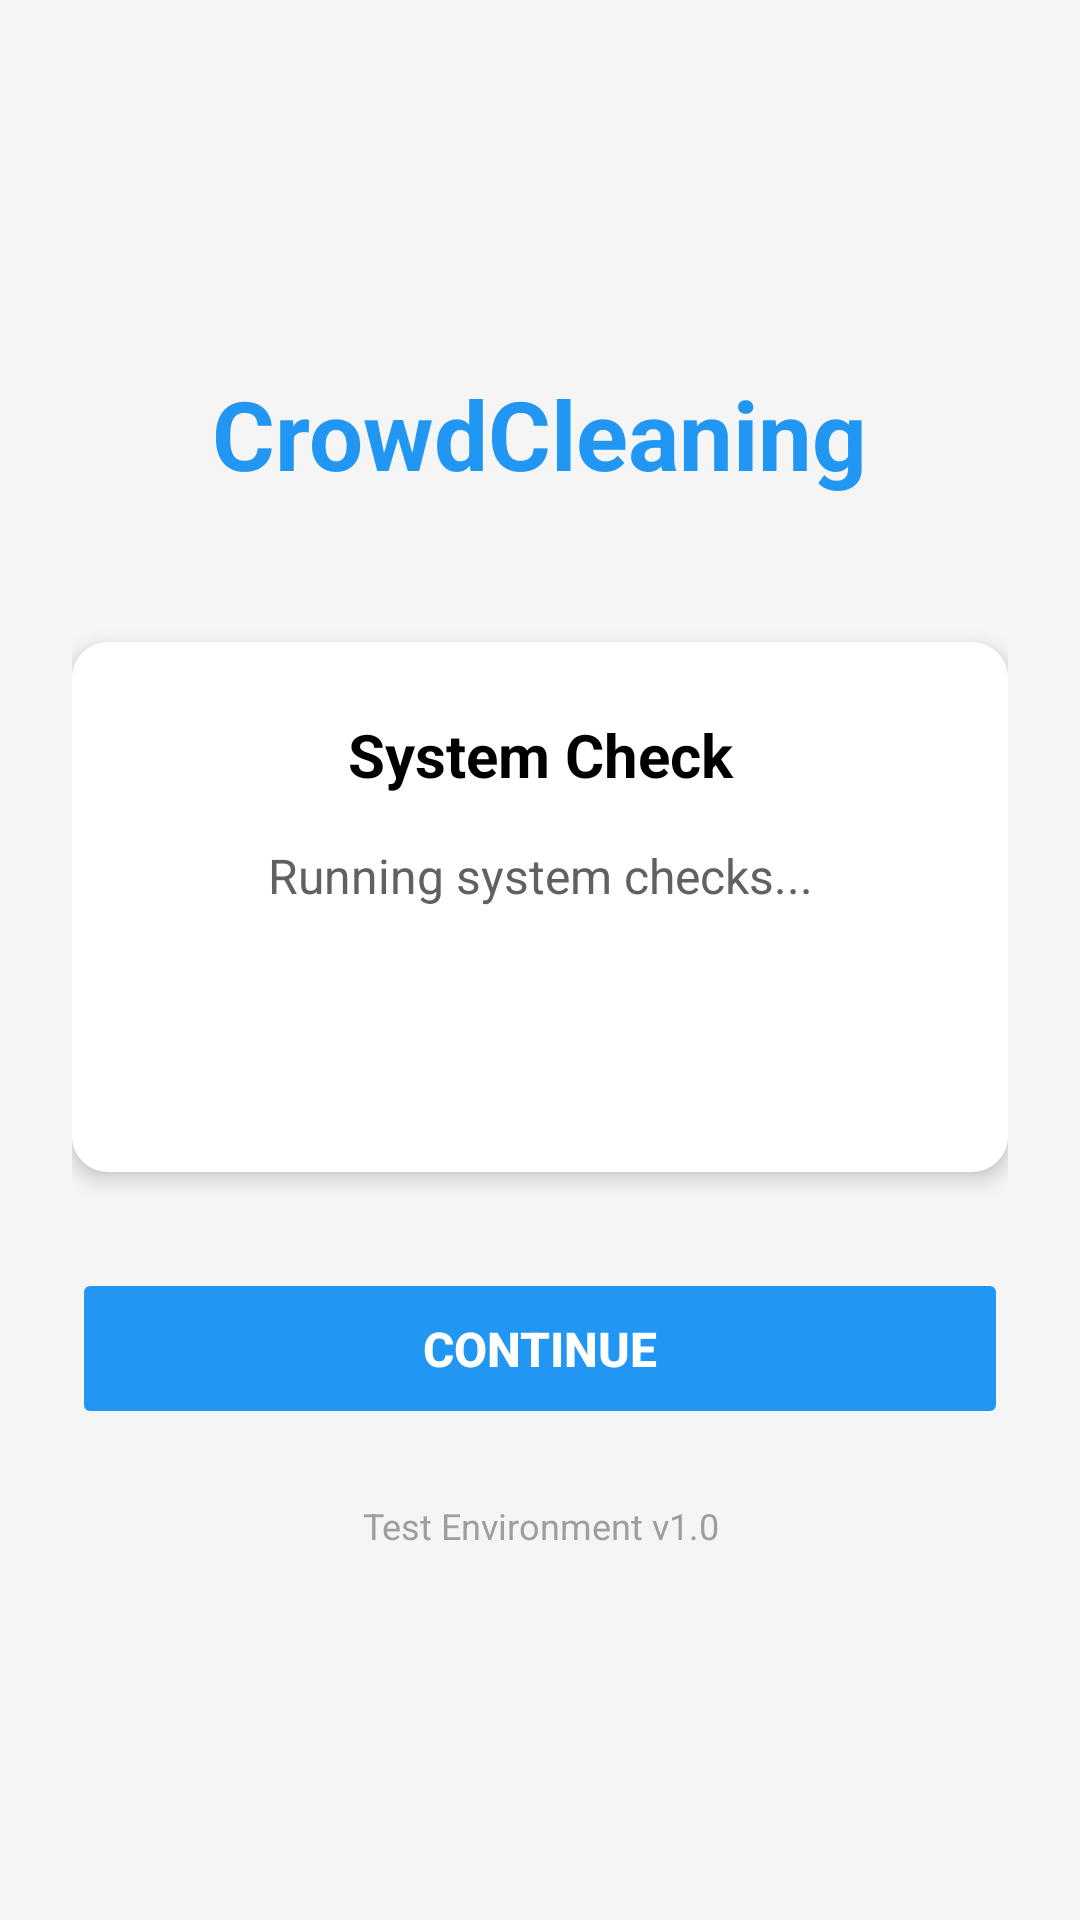

Here is an Android app screen rendered from its layout file. Give the layout XML and the strings, colors and styles it references.
<!-- AndroidManifest.xml: activity theme Theme.AppCompat.Light.NoActionBar -->
<!-- res/layout/activity_test.xml -->
<?xml version="1.0" encoding="utf-8"?>
<LinearLayout xmlns:android="http://schemas.android.com/apk/res/android"
    xmlns:app="http://schemas.android.com/apk/res-auto"
    android:layout_width="match_parent"
    android:layout_height="match_parent"
    android:orientation="vertical"
    android:gravity="center"
    android:padding="24dp"
    android:background="@color/light_gray">

    
    <TextView
        android:layout_width="wrap_content"
        android:layout_height="wrap_content"
        android:text="CrowdCleaning"
        android:textSize="32sp"
        android:textStyle="bold"
        android:textColor="@color/colorPrimary"
        android:layout_marginBottom="48dp" />

    
    <androidx.cardview.widget.CardView
        android:layout_width="match_parent"
        android:layout_height="wrap_content"
        android:layout_marginBottom="32dp"
        app:cardCornerRadius="12dp"
        app:cardElevation="4dp">

        <LinearLayout
            android:layout_width="match_parent"
            android:layout_height="wrap_content"
            android:orientation="vertical"
            android:padding="24dp"
            android:background="@color/white">

            <TextView
                android:layout_width="match_parent"
                android:layout_height="wrap_content"
                android:text="System Check"
                android:textSize="20sp"
                android:textStyle="bold"
                android:gravity="center"
                android:textColor="@color/black"
                android:layout_marginBottom="16dp" />

            <TextView
                android:id="@+id/statusText"
                android:layout_width="match_parent"
                android:layout_height="wrap_content"
                android:text="Running system checks..."
                android:textSize="16sp"
                android:gravity="center"
                android:textColor="@color/dark_gray"
                android:lineSpacingExtra="4dp"
                android:layout_marginBottom="8dp" />

            
            <ProgressBar
                android:id="@+id/progressBar"
                android:layout_width="wrap_content"
                android:layout_height="wrap_content"
                android:layout_gravity="center"
                android:layout_marginTop="8dp" />

        </LinearLayout>

    </androidx.cardview.widget.CardView>

    
    <Button
        android:id="@+id/btnNext"
        android:layout_width="match_parent"
        android:layout_height="wrap_content"
        android:text="Continue"
        android:textSize="16sp"
        android:textStyle="bold"
        android:backgroundTint="@color/colorPrimary"
        android:textColor="@color/white"
        android:padding="16dp"
        android:enabled="false" />

    
    <TextView
        android:layout_width="match_parent"
        android:layout_height="wrap_content"
        android:text="Test Environment v1.0"
        android:textSize="12sp"
        android:gravity="center"
        android:textColor="@color/gray"
        android:layout_marginTop="24dp" />

</LinearLayout>
<!-- resources referenced by this layout -->
<resources>
  <color name="black">#000000</color>
  <color name="colorPrimary">#2196F3</color>
  <color name="dark_gray">#616161</color>
  <color name="gray">#9E9E9E</color>
  <color name="light_gray">#F5F5F5</color>
  <color name="white">#FFFFFF</color>
</resources>
